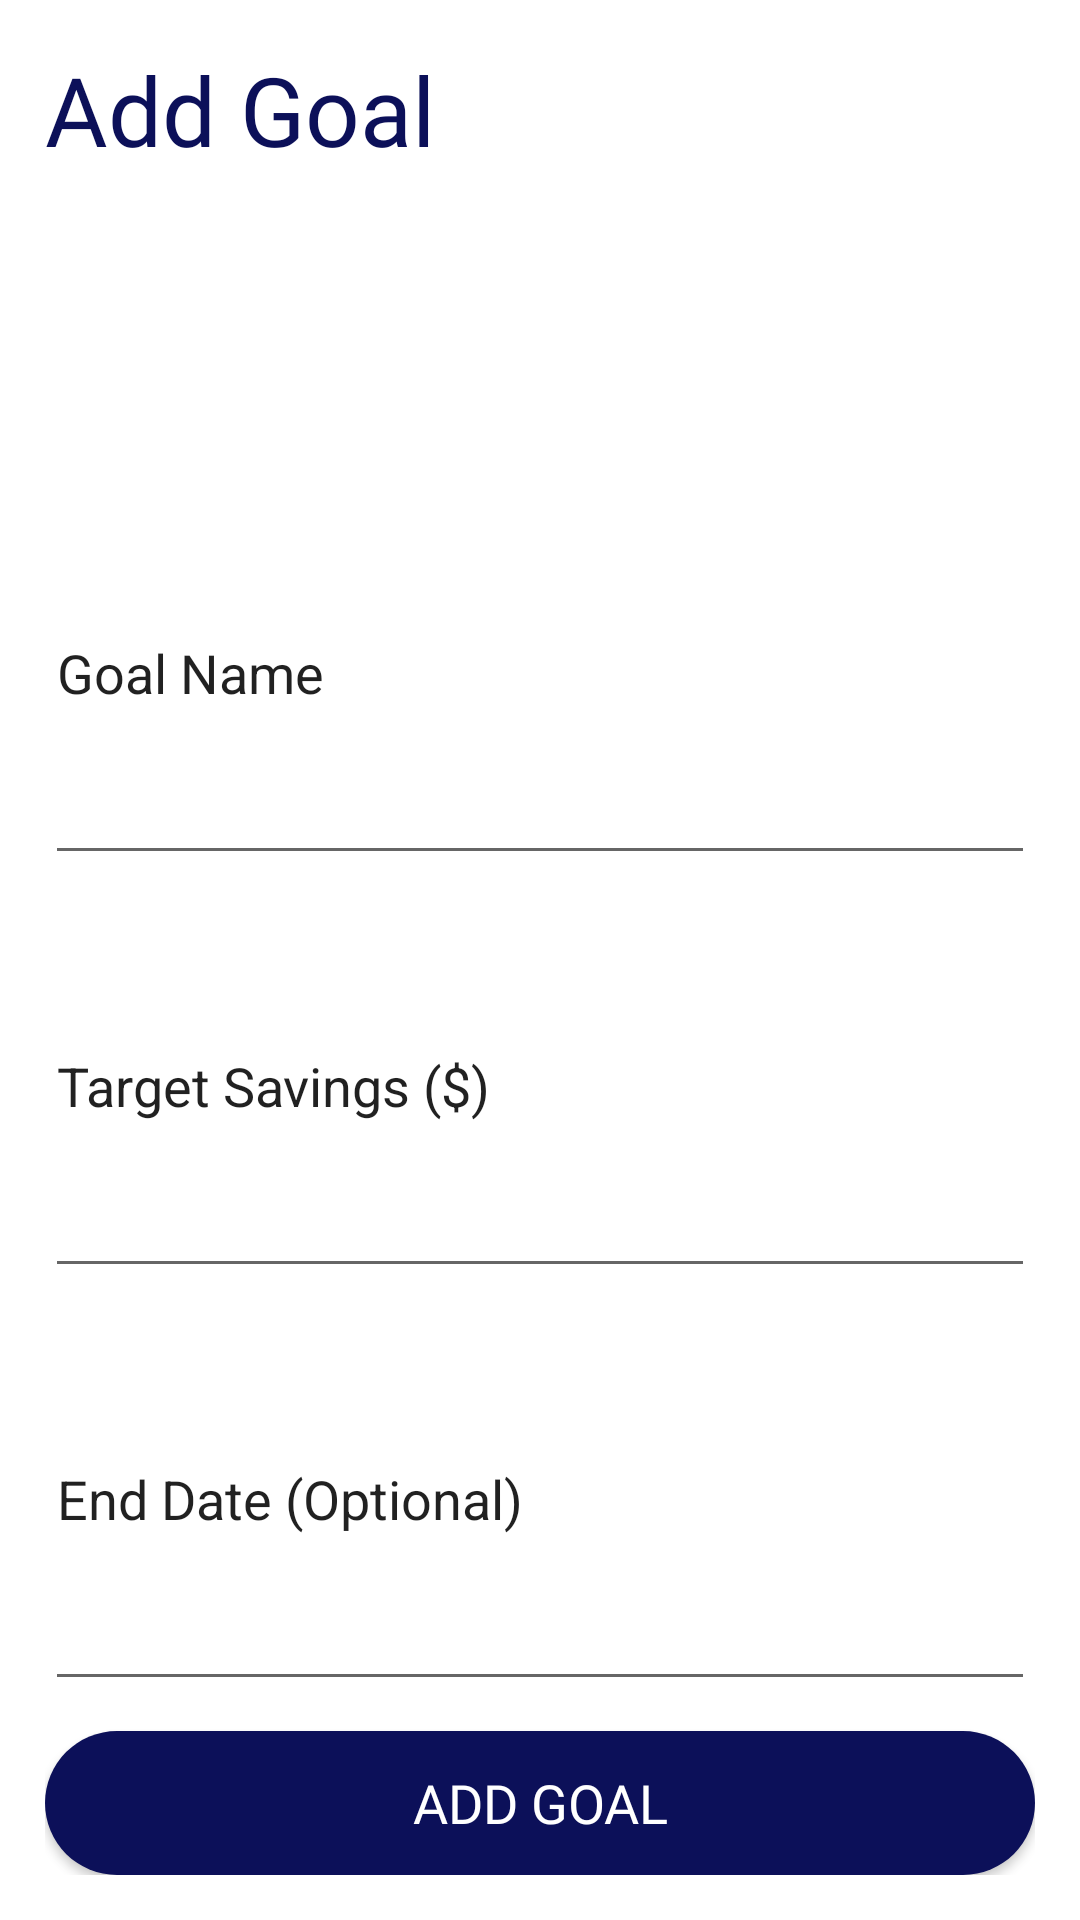

Android layout source for this screen:
<!-- AndroidManifest.xml: application theme Theme.CouplesBudgeting -->
<!-- res/layout/dialog_add_goal.xml -->
<?xml version="1.0" encoding="utf-8"?>
<LinearLayout xmlns:android="http://schemas.android.com/apk/res/android"
    xmlns:app="http://schemas.android.com/apk/res-auto"
    android:layout_width="match_parent"
    android:layout_height="wrap_content"
    android:padding="15dp"
    android:orientation="vertical">

    <LinearLayout
        android:layout_width="match_parent"
        android:layout_height="wrap_content"
        android:layout_weight="1"
        android:orientation="horizontal">

        <TextView
            android:id="@+id/textView2"
            android:layout_width="match_parent"
            android:layout_height="wrap_content"
            android:layout_weight="1"
            android:fontFamily="@font/fira_sans_extrabold"
            android:text="Add Goal"
            android:textColor="@color/Blue"
            android:textSize="32dp" />

        <ImageView
            android:id="@+id/imageView4"
            android:layout_width="wrap_content"
            android:layout_height="match_parent"
            android:layout_weight="1"
            app:srcCompat="@drawable/goal_icon" />
    </LinearLayout>

    <EditText
        android:id="@+id/editTextTextPersonName"
        android:layout_width="match_parent"
        android:layout_height="wrap_content"
        android:layout_weight="1"
        android:ems="10"
        android:inputType="textPersonName"
        android:text="Goal Name" />

    <EditText
        android:id="@+id/editTextNumberDecimal2"
        android:layout_width="match_parent"
        android:layout_height="wrap_content"
        android:layout_weight="1"
        android:ems="10"
        android:inputType="numberDecimal"
        android:text="Target Savings ($)" />

    <EditText
        android:id="@+id/editTextDate2"
        android:layout_width="match_parent"
        android:layout_height="wrap_content"
        android:layout_weight="1"
        android:ems="10"
        android:inputType="date"
        android:text="End Date (Optional)" />

    <androidx.appcompat.widget.AppCompatButton
        android:id="@+id/button"
        android:layout_width="match_parent"
        android:layout_height="wrap_content"
        android:background="@drawable/rounded_corner_blue"
        android:fontFamily="@font/fira_sans_extrabold"
        android:layout_marginTop="10dp"
        android:text="Add Goal"
        android:textColor="@color/white"
        android:textSize="18dp" />
</LinearLayout>
<!-- resources referenced by this layout -->
<resources>
  <color name="Blue">#0C1059</color>
  <color name="white">#FFFFFFFF</color>
  <!-- drawable rounded_corner_blue (drawable) -->
  <?xml version="1.0" encoding="utf-8"?>
  <shape xmlns:android="http://schemas.android.com/apk/res/android">
      <corners  android:radius="50dp"/>
      <solid android:color="@color/Blue"></solid>
  </shape>
  <style name="Theme.CouplesBudgeting" parent="Theme.MaterialComponents.DayNight.DarkActionBar">
          
          <item name="colorPrimary">@color/purple_500</item>
          <item name="colorPrimaryVariant">@color/purple_700</item>
          <item name="colorOnPrimary">@color/white</item>
          
          <item name="colorSecondary">@color/teal_200</item>
          <item name="colorSecondaryVariant">@color/teal_700</item>
          <item name="colorOnSecondary">@color/black</item>
          
          <item name="android:statusBarColor">?attr/colorPrimaryVariant</item>
          
      </style>
  <color name="black">#FF000000</color>
  <!-- not gathered from this repository: default colours our renderer supplied (Android Studio template values) -->
  <color name="purple_500">#FF6200EE</color>
  <color name="purple_700">#FF3700B3</color>
  <color name="teal_200">#FF03DAC5</color>
  <color name="teal_700">#FF018786</color>
</resources>
